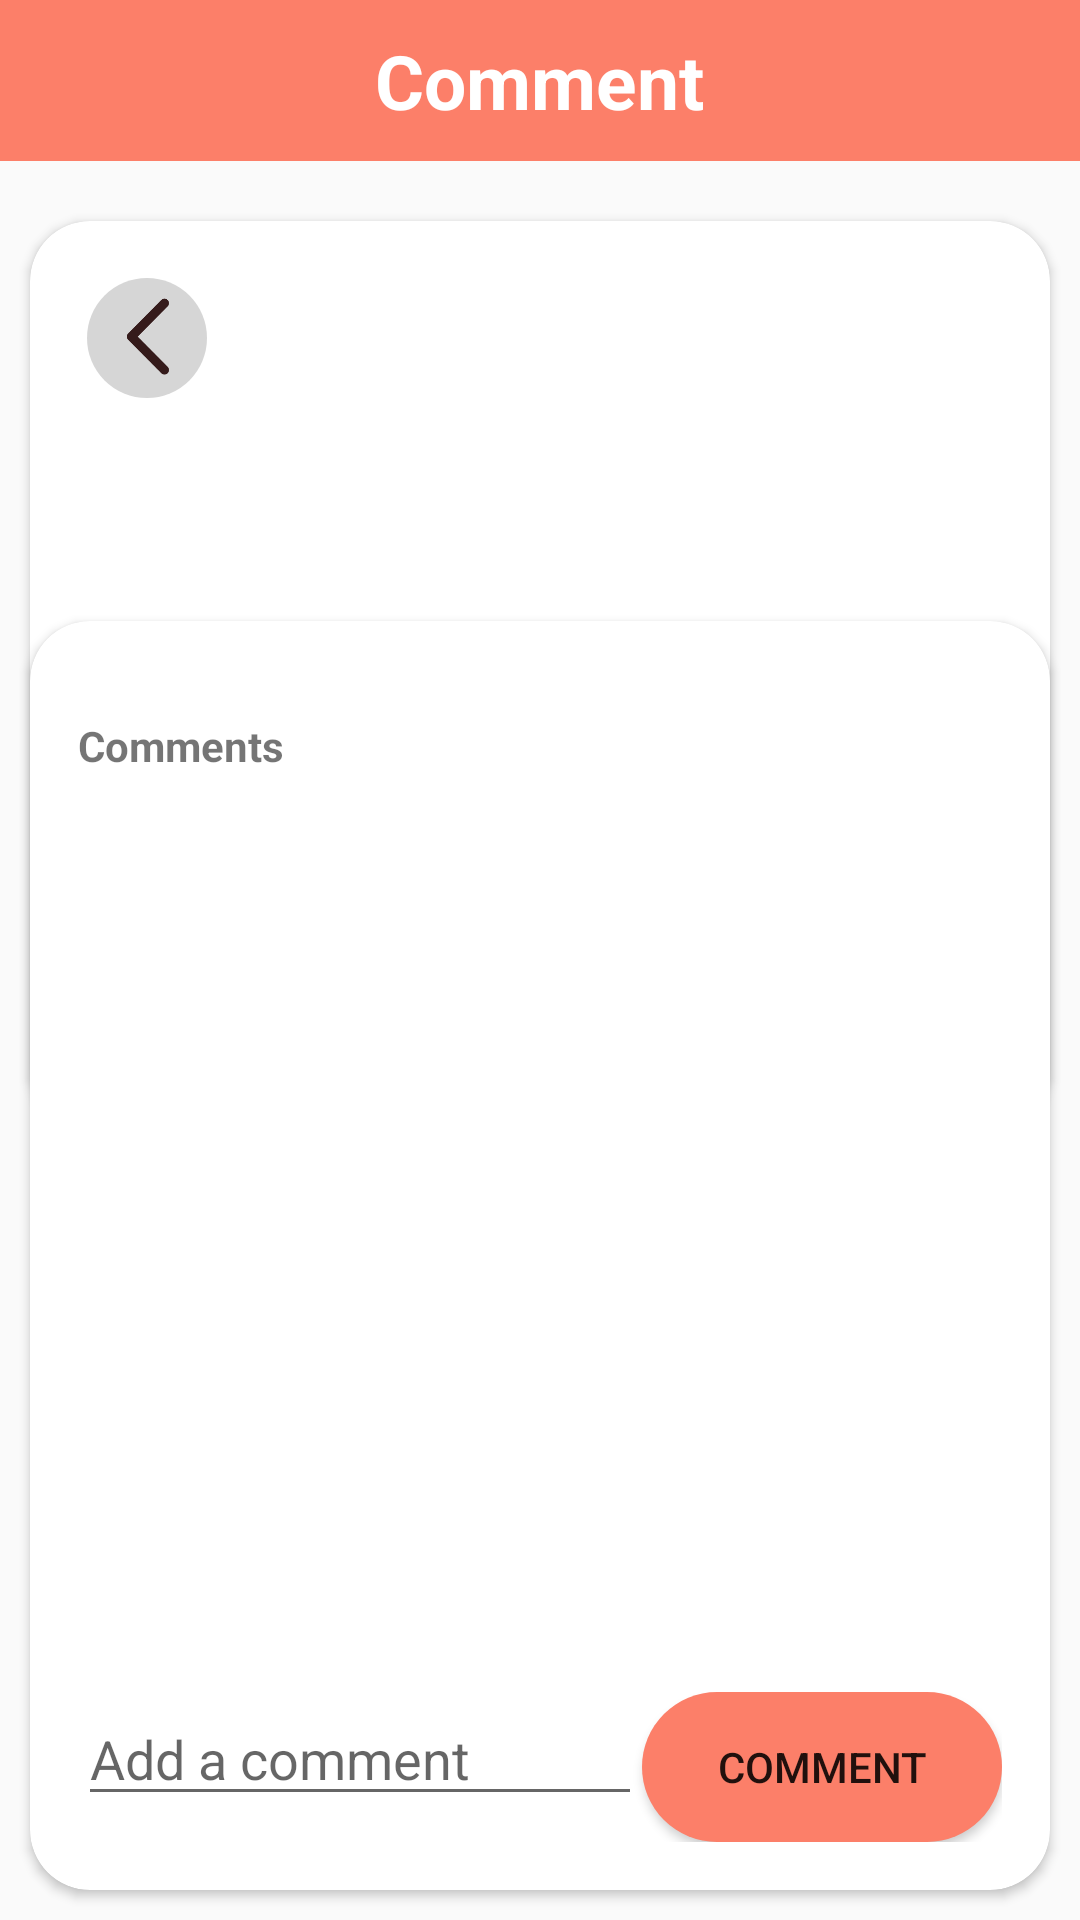

Android layout source for this screen:
<!-- AndroidManifest.xml: application theme Theme.SmartCity -->
<!-- res/layout/res_comment.xml -->
<?xml version="1.0" encoding="utf-8"?>
<RelativeLayout
    xmlns:android="http://schemas.android.com/apk/res/android"
    xmlns:app="http://schemas.android.com/apk/res-auto"
    xmlns:tools="http://schemas.android.com/tools"
    android:layout_width="match_parent"
    android:layout_height="match_parent"
    android:padding="0dp">

    <RelativeLayout
        android:layout_width="match_parent"
        android:layout_height="wrap_content"
        android:background="@color/navi_color"
        android:padding="10dp"
        android:id="@+id/toolbar">

        <TextView
            android:layout_width="wrap_content"
            android:layout_height="wrap_content"
            android:text="Comment"
            android:textSize="25sp"
            android:textStyle="bold"
            android:textColor="@color/white"
            android:layout_marginStart="10dp"
            android:layout_centerVertical="true"
            android:layout_centerInParent="true"/>
    </RelativeLayout>

    <ScrollView
        android:layout_width="match_parent"
        android:layout_height="wrap_content"
        android:layout_below="@id/toolbar"
        android:layout_marginTop="10dp">

        <androidx.cardview.widget.CardView
            android:layout_width="match_parent"
            android:layout_height="wrap_content"
            android:layout_margin="10dp"
            app:cardCornerRadius="20dp">

            <androidx.constraintlayout.widget.ConstraintLayout
                android:layout_width="match_parent"
                android:layout_height="wrap_content"
                android:padding="16dp">

                <ImageView
                    android:id="@+id/restaurant_photo"
                    android:layout_width="match_parent"
                    android:layout_height="185dp"
                    android:scaleType="centerCrop" />

                <ImageView
                    android:id="@+id/iv_back"
                    android:layout_width="40dp"
                    android:layout_height="40dp"
                    android:padding="5dp"
                    android:layout_marginTop="3dp"
                    android:layout_marginStart="3dp"
                    android:background="@drawable/rounded_background"
                    android:src="@drawable/ic_back"
                    app:layout_constraintTop_toTopOf="parent"
                    app:layout_constraintStart_toStartOf="parent" />

                <TextView
                    android:id="@+id/textView_name"
                    android:layout_width="wrap_content"
                    android:layout_height="wrap_content"
                    android:text="Restaurant Name"
                    android:textSize="18sp"
                    android:textStyle="bold"
                    app:layout_constraintTop_toBottomOf="@id/restaurant_photo"
                    app:layout_constraintStart_toStartOf="parent"
                    android:layout_marginTop="8dp" />

                <LinearLayout
                    android:layout_width="wrap_content"
                    android:layout_height="wrap_content"
                    android:orientation="vertical"
                    app:layout_constraintStart_toStartOf="parent"
                    app:layout_constraintTop_toBottomOf="@id/textView_name"
                    android:layout_marginTop="8dp">

                    <LinearLayout
                        android:layout_width="wrap_content"
                        android:layout_height="wrap_content"
                        android:orientation="horizontal">
                        <TextView
                            android:layout_width="wrap_content"
                            android:layout_height="wrap_content"
                            android:text="Rating: "
                            android:textSize="16sp" />
                        <TextView
                            android:id="@+id/textView_rating"
                            android:layout_width="wrap_content"
                            android:layout_height="wrap_content"
                            android:text="4.5"
                            android:textSize="16sp" />
                    </LinearLayout>

                    <LinearLayout
                        android:layout_width="wrap_content"
                        android:layout_height="wrap_content"
                        android:orientation="horizontal">
                        <TextView
                            android:layout_width="wrap_content"
                            android:layout_height="wrap_content"
                            android:text="Address: "
                            android:textSize="16sp" />
                        <TextView
                            android:id="@+id/textView_address"
                            android:layout_width="wrap_content"
                            android:layout_height="wrap_content"
                            android:text="123 Main St"
                            android:textSize="16sp" />
                    </LinearLayout>
                </LinearLayout>
            </androidx.constraintlayout.widget.ConstraintLayout>
        </androidx.cardview.widget.CardView>
    </ScrollView>

    <androidx.cardview.widget.CardView
        android:layout_width="match_parent"
        android:layout_height="wrap_content"
        android:layout_margin="10dp"
        app:cardCornerRadius="20dp"
        android:layout_alignParentBottom="true"
        android:layout_marginBottom="16dp">

        <LinearLayout
            android:layout_width="match_parent"
            android:layout_height="wrap_content"
            android:orientation="vertical"
            android:padding="16dp">

            <TextView
                android:layout_width="wrap_content"
                android:layout_height="wrap_content"
                android:text="Comments"
                android:textStyle="bold"
                android:paddingTop="16dp"/>

            <androidx.recyclerview.widget.RecyclerView
                android:id="@+id/recyclerView_comments"
                android:layout_width="match_parent"
                android:layout_height="290dp"
                android:layout_marginTop="8dp" />

            <LinearLayout
                android:layout_width="match_parent"
                android:layout_height="wrap_content"
                android:orientation="horizontal"
                android:layout_marginTop="8dp">

                <EditText
                    android:id="@+id/editText_comment"
                    android:layout_width="0dp"
                    android:layout_height="wrap_content"
                    android:layout_weight="1"
                    android:hint="Add a comment" />

                <Button
                    android:id="@+id/button_submit_comment"
                    android:layout_width="wrap_content"
                    android:layout_height="wrap_content"
                    android:text="Comment"
                    android:background="@drawable/button_background"
                    android:layout_gravity="end" />
            </LinearLayout>
        </LinearLayout>
    </androidx.cardview.widget.CardView>

</RelativeLayout>
<!-- resources referenced by this layout -->
<resources>
  <color name="navi_color">#fc7f69</color>
  <color name="white">#FFFFFFFF</color>
  <!-- drawable button_background (drawable) -->
  <?xml version="1.0" encoding="utf-8"?>
  <shape xmlns:android="http://schemas.android.com/apk/res/android"
      android:shape="rectangle">
      <corners android:radius="30dp"/>
      <solid android:color="@color/navi_color"/>
      <size android:height="50dp" android:width="120dp"/>
  </shape>
  <!-- drawable ic_back: png bitmap (drawable, 4177 bytes) -->
  <!-- drawable rounded_background (drawable) -->
  <shape xmlns:android="http://schemas.android.com/apk/res/android"
      android:shape="oval">
      <solid android:color="#CCCCCCCC"/>
      <size android:width="40dp" android:height="50dp"/>
  </shape>
  <style name="Theme.SmartCity" parent="Base.Theme.SmartCity" />
  <style name="Base.Theme.SmartCity" parent="Theme.MaterialComponents.DayNight.NoActionBar.Bridge">
          
          
      </style>
</resources>
